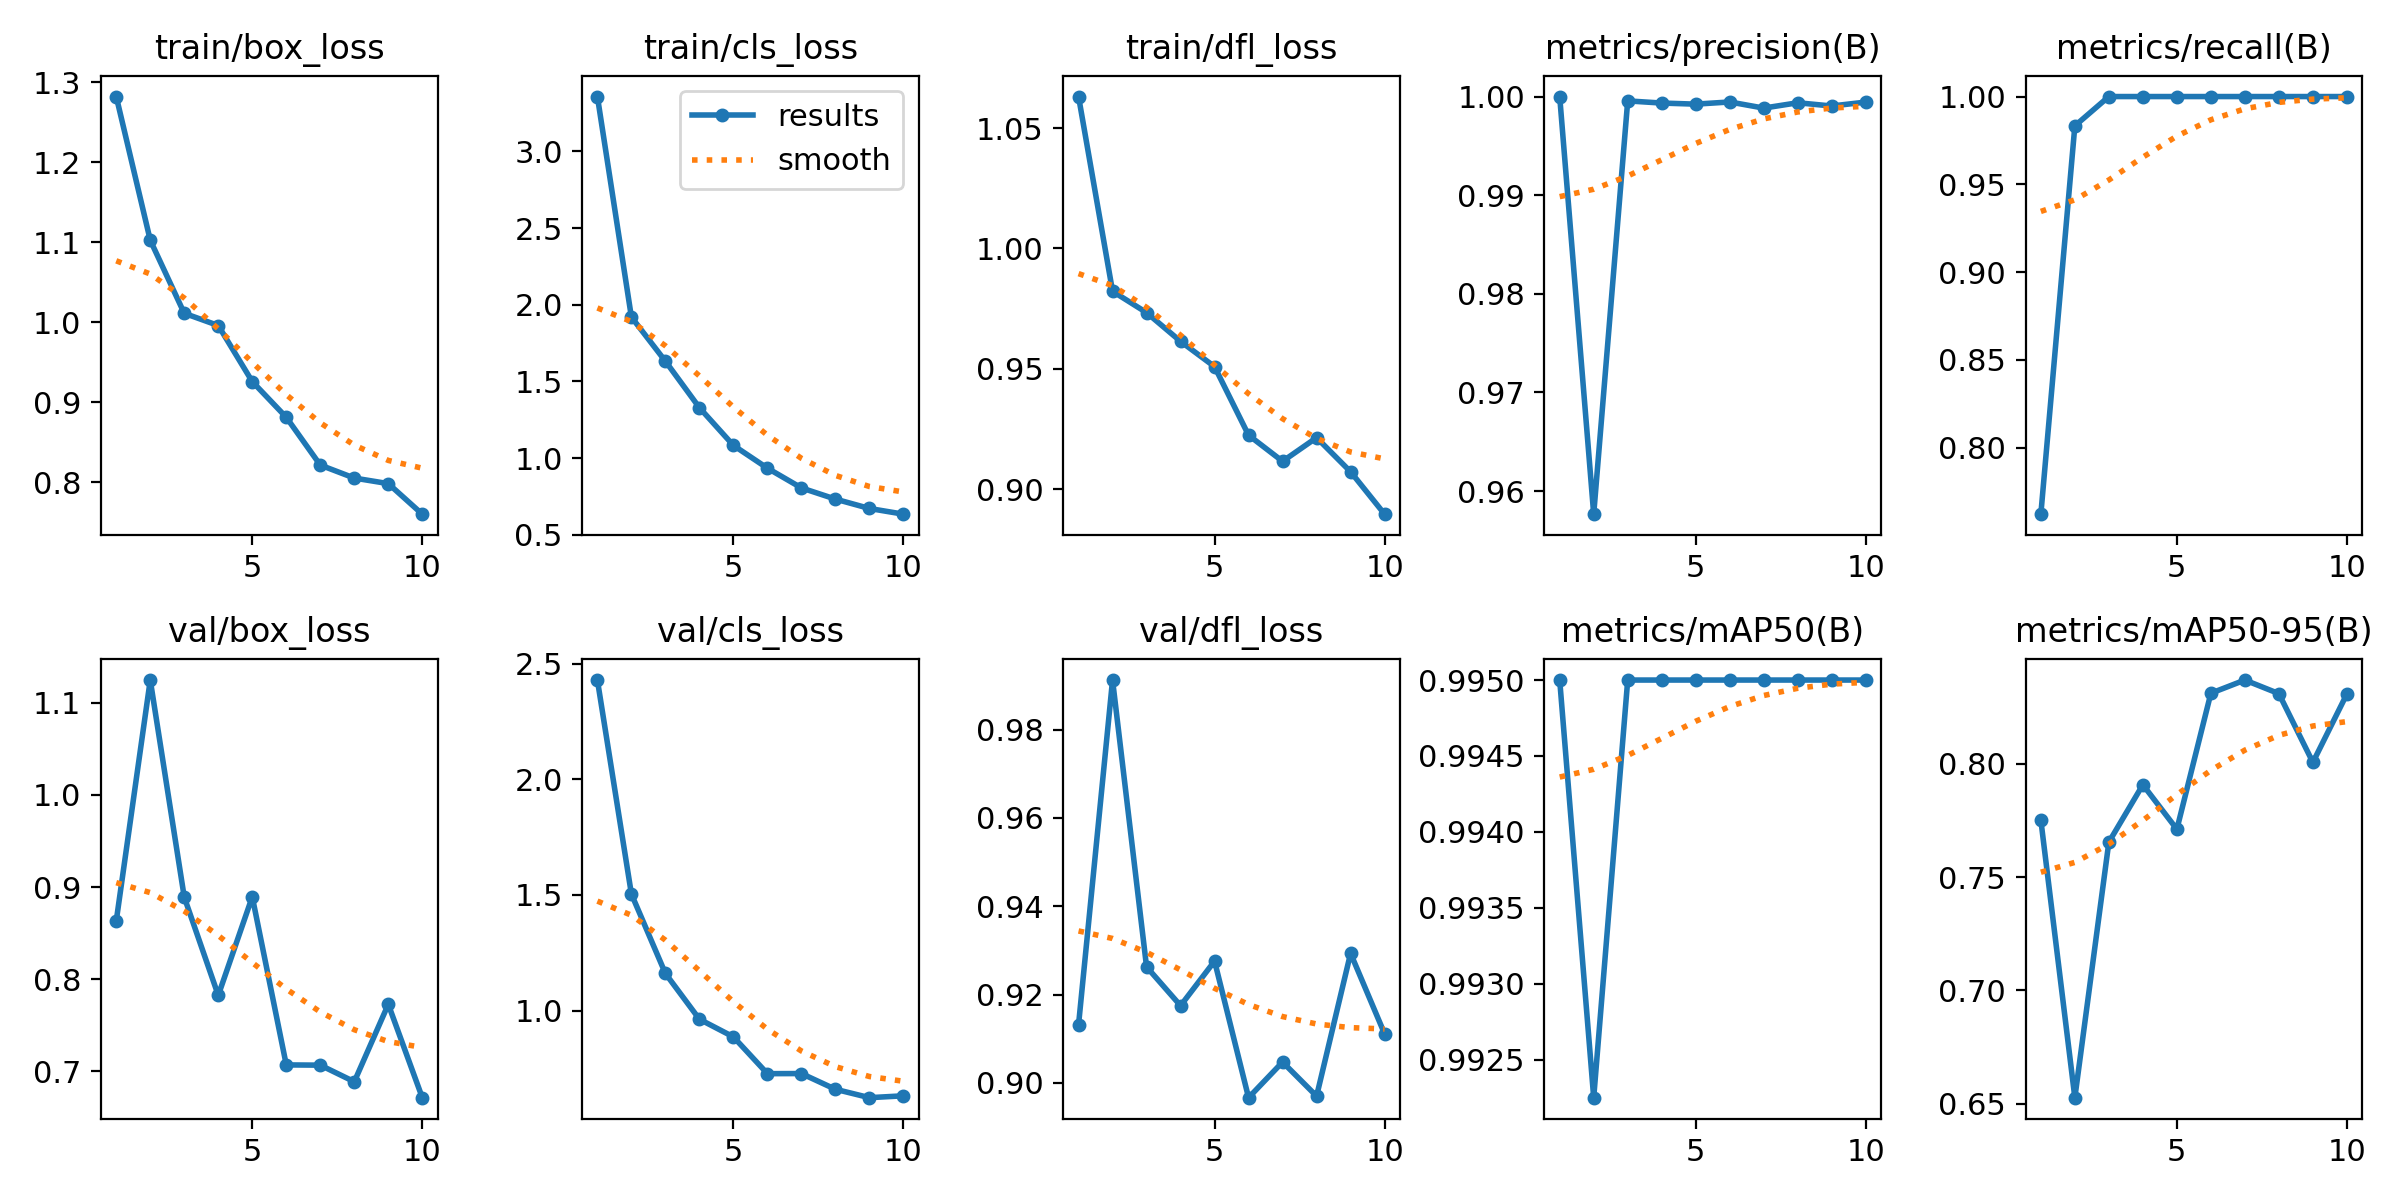

Data behind this chart, as committed beside it:
epoch, train/box_loss, train/cls_loss, train/dfl_loss, metrics/precision(B), metrics/recall(B), metrics/mAP50(B), metrics/mAP50-95(B), val/box_loss, val/cls_loss, val/dfl_loss, lr/pg0, lr/pg1, lr/pg2
1, 1.282, 3.357, 1.063, 1, 0.762, 0.995, 0.7752, 0.8631, 2.429, 0.9132, 0.000657, 0.000657, 0.000657
2, 1.103, 1.919, 0.9822, 0.9577, 0.9833, 0.9922, 0.6527, 1.124, 1.504, 0.9912, 0.001193, 0.001193, 0.001193
3, 1.011, 1.631, 0.9733, 0.9996, 1, 0.995, 0.7655, 0.889, 1.16, 0.9263, 0.001596, 0.001596, 0.001596
4, 0.9961, 1.328, 0.9614, 0.9993, 1, 0.995, 0.7908, 0.7825, 0.9626, 0.9175, 0.001406, 0.001406, 0.001406
5, 0.926, 1.082, 0.9508, 0.9992, 1, 0.995, 0.7712, 0.8894, 0.8861, 0.9276, 0.001406, 0.001406, 0.001406
6, 0.8814, 0.9337, 0.9224, 0.9994, 1, 0.995, 0.8312, 0.7071, 0.7271, 0.8966, 0.001208, 0.001208, 0.001208
7, 0.8216, 0.805, 0.9115, 0.9988, 1, 0.995, 0.837, 0.7069, 0.7276, 0.9047, 0.00101, 0.00101, 0.00101
8, 0.8054, 0.7319, 0.9214, 0.9994, 1, 0.995, 0.831, 0.6889, 0.6596, 0.897, 0.000812, 0.000812, 0.000812
9, 0.7984, 0.6708, 0.9072, 0.999, 1, 0.995, 0.8007, 0.7728, 0.6233, 0.9293, 0.000614, 0.000614, 0.000614
10, 0.7602, 0.6337, 0.8896, 0.9994, 1, 0.995, 0.8309, 0.6716, 0.6314, 0.9111, 0.000416, 0.000416, 0.000416
